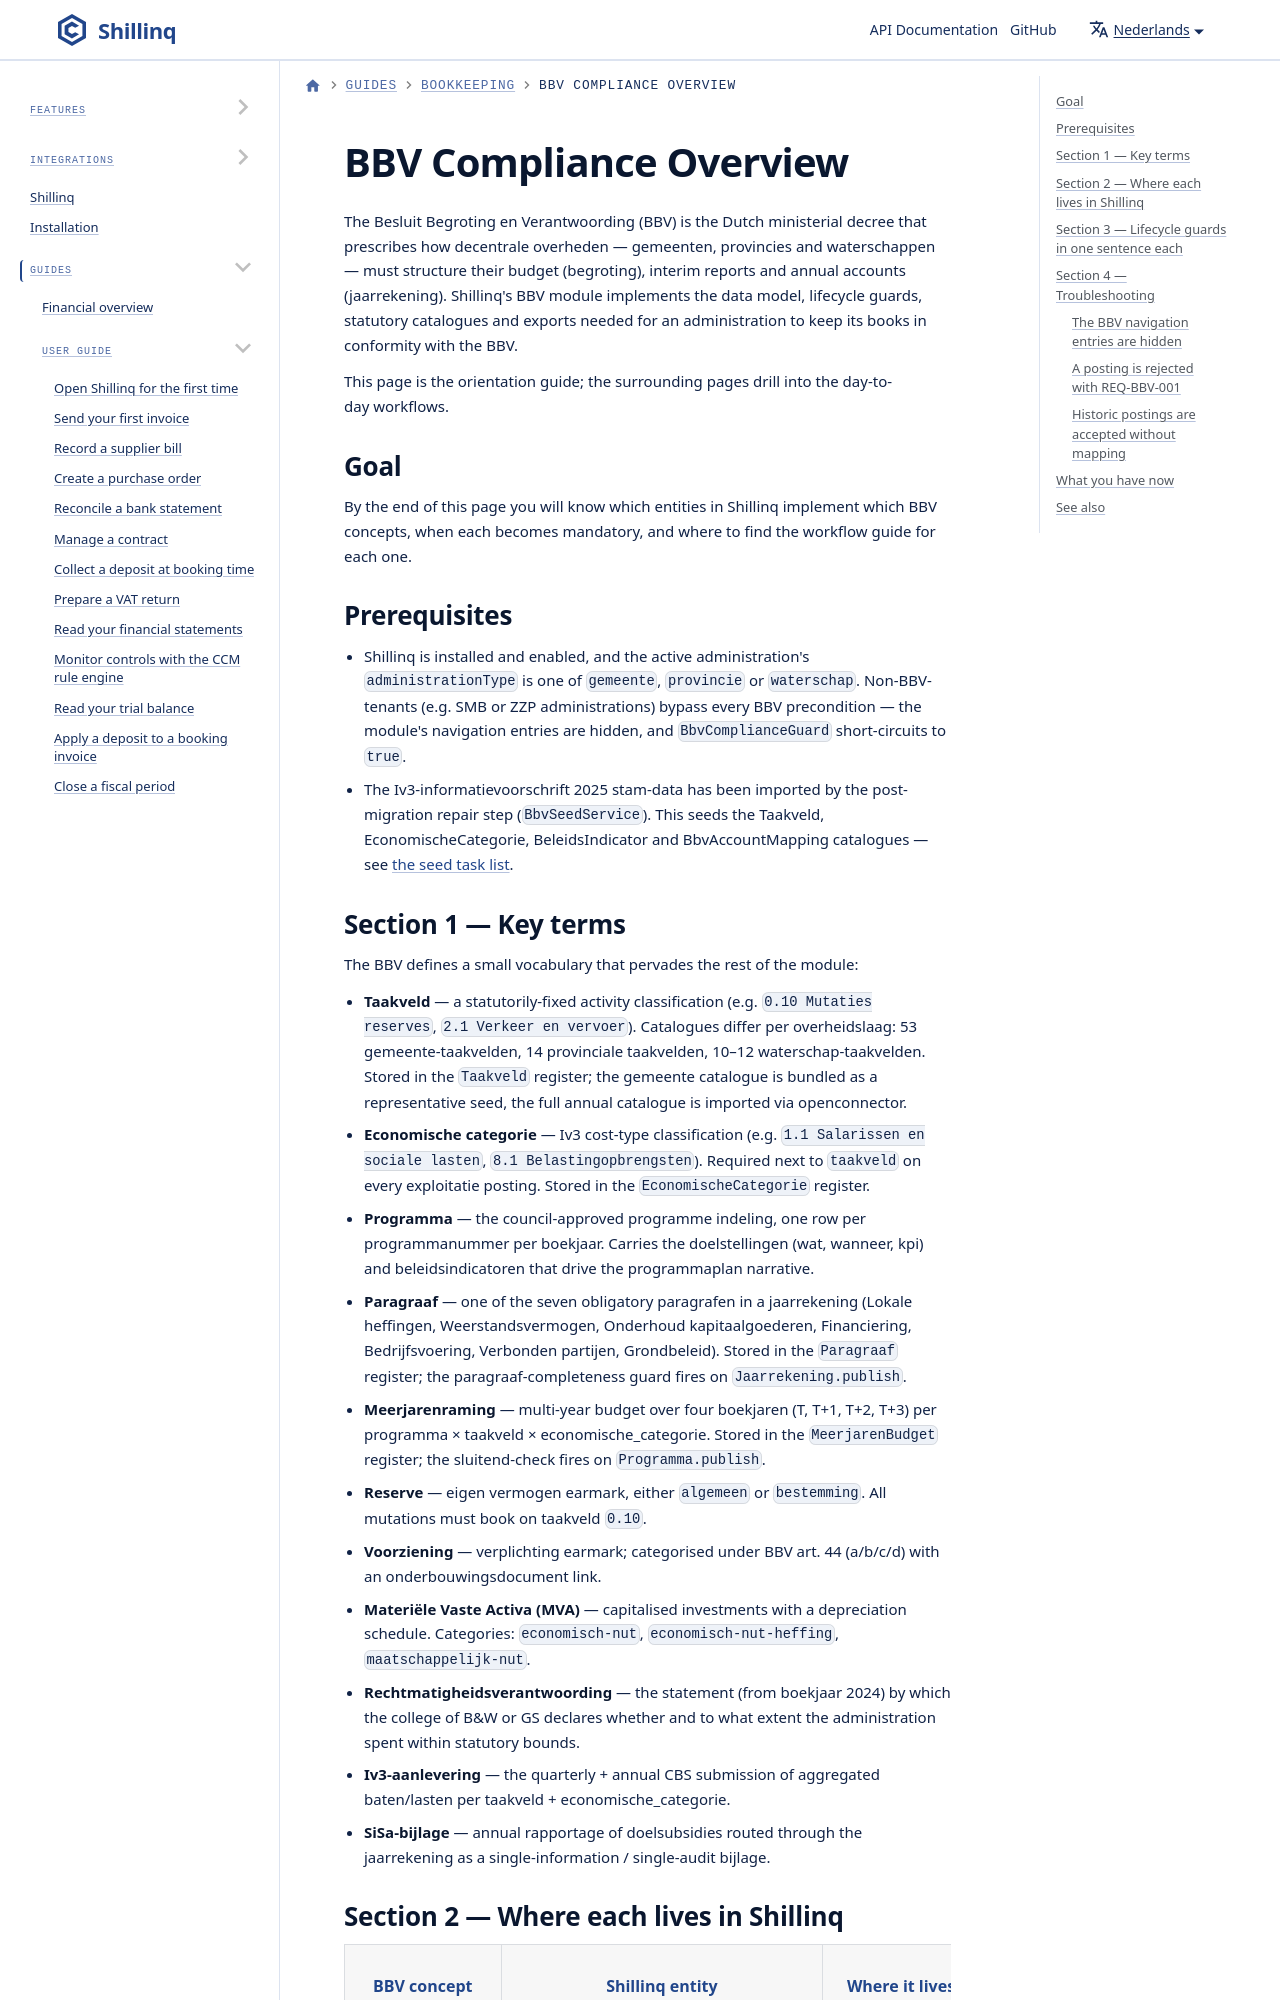

repository: ConductionNL/shillinq · page: nl/docs/user-guide/bookkeeping/bbv-compliance-overview/index.html · generator: docusaurus

---
sidebar_position: 0
title: BBV Compliance Overview
description: A high-level introduction to the Besluit Begroting en Verantwoording (BBV) framework — what it is, who it applies to, and how Shillinq's BBV module maps to the statutory book-keeping primitives.
---

# BBV Compliance Overview

The Besluit Begroting en Verantwoording (BBV) is the Dutch
ministerial decree that prescribes how decentrale overheden —
gemeenten, provincies and waterschappen — must structure their
budget (begroting), interim reports and annual accounts
(jaarrekening). Shillinq's BBV module implements the data model,
lifecycle guards, statutory catalogues and exports needed for an
administration to keep its books in conformity with the BBV.

This page is the orientation guide; the surrounding pages drill into
the day-to-day workflows.

## Goal

By the end of this page you will know which entities in Shillinq
implement which BBV concepts, when each becomes mandatory, and where
to find the workflow guide for each one.
